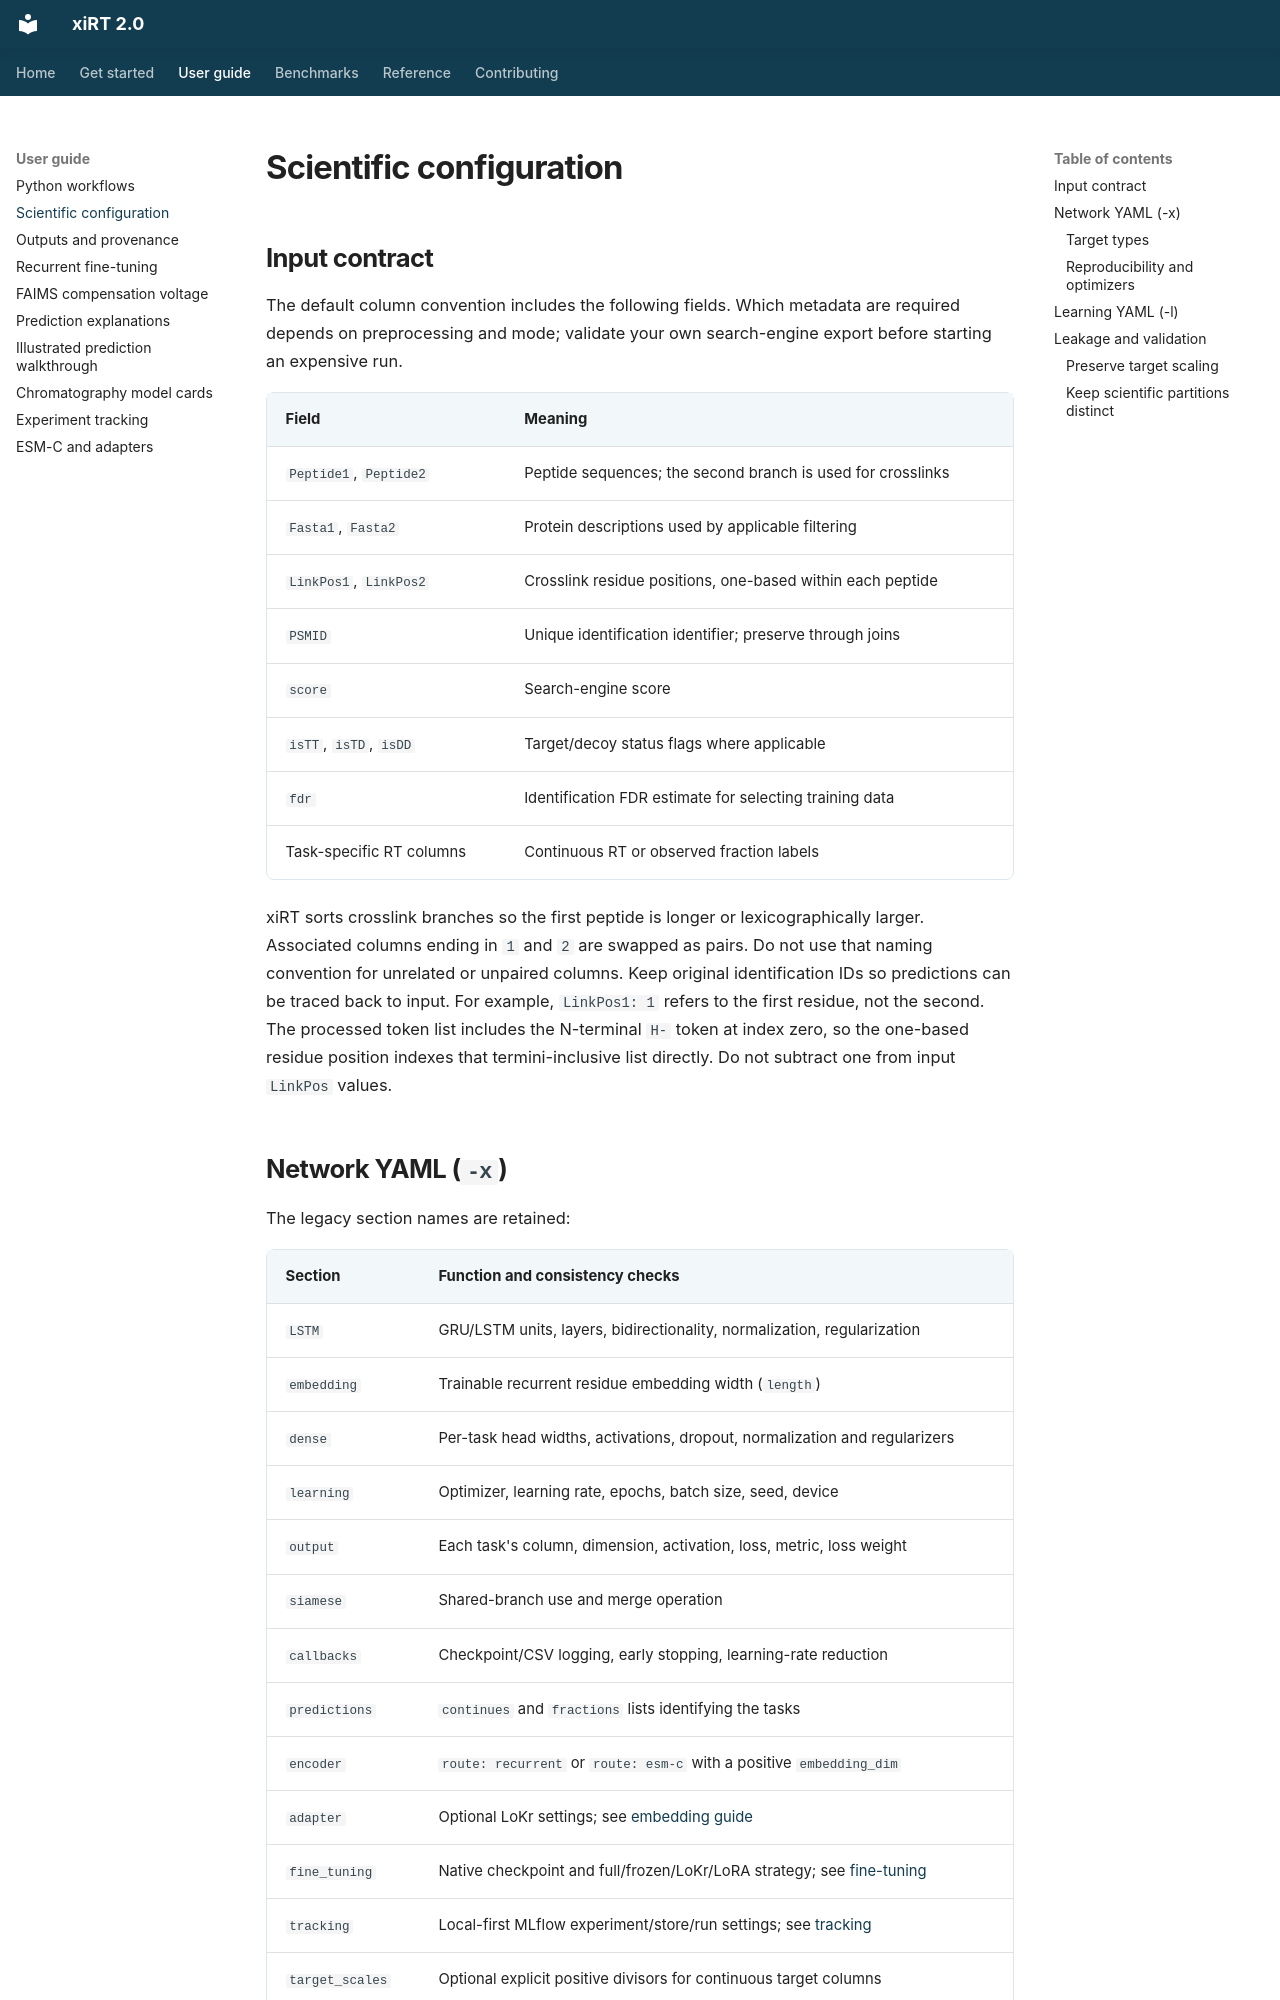

repository: gieses/xiRT · page: configuration/index.html · generator: mkdocs

# Scientific configuration

## Input contract

The default column convention includes the following fields. Which metadata
are required depends on preprocessing and mode; validate your own search-engine
export before starting an expensive run.

| Field | Meaning |
|---|---|
| `Peptide1`, `Peptide2` | Peptide sequences; the second branch is used for crosslinks |
| `Fasta1`, `Fasta2` | Protein descriptions used by applicable filtering |
| `LinkPos1`, `LinkPos2` | Crosslink residue positions, one-based within each peptide |
| `PSMID` | Unique identification identifier; preserve through joins |
| `score` | Search-engine score |
| `isTT`, `isTD`, `isDD` | Target/decoy status flags where applicable |
| `fdr` | Identification FDR estimate for selecting training data |
| Task-specific RT columns | Continuous RT or observed fraction labels |

xiRT sorts crosslink branches so the first peptide is longer or
lexicographically larger. Associated columns ending in `1` and `2` are swapped
as pairs. Do not use that naming convention for unrelated or unpaired columns.
Keep original identification IDs so predictions can be traced back to input.
For example, `LinkPos1: 1` refers to the first residue, not the second.
The processed token list includes the N-terminal `H-` token at index zero,
so the one-based residue position indexes that termini-inclusive list directly.
Do not subtract one from input `LinkPos` values.
